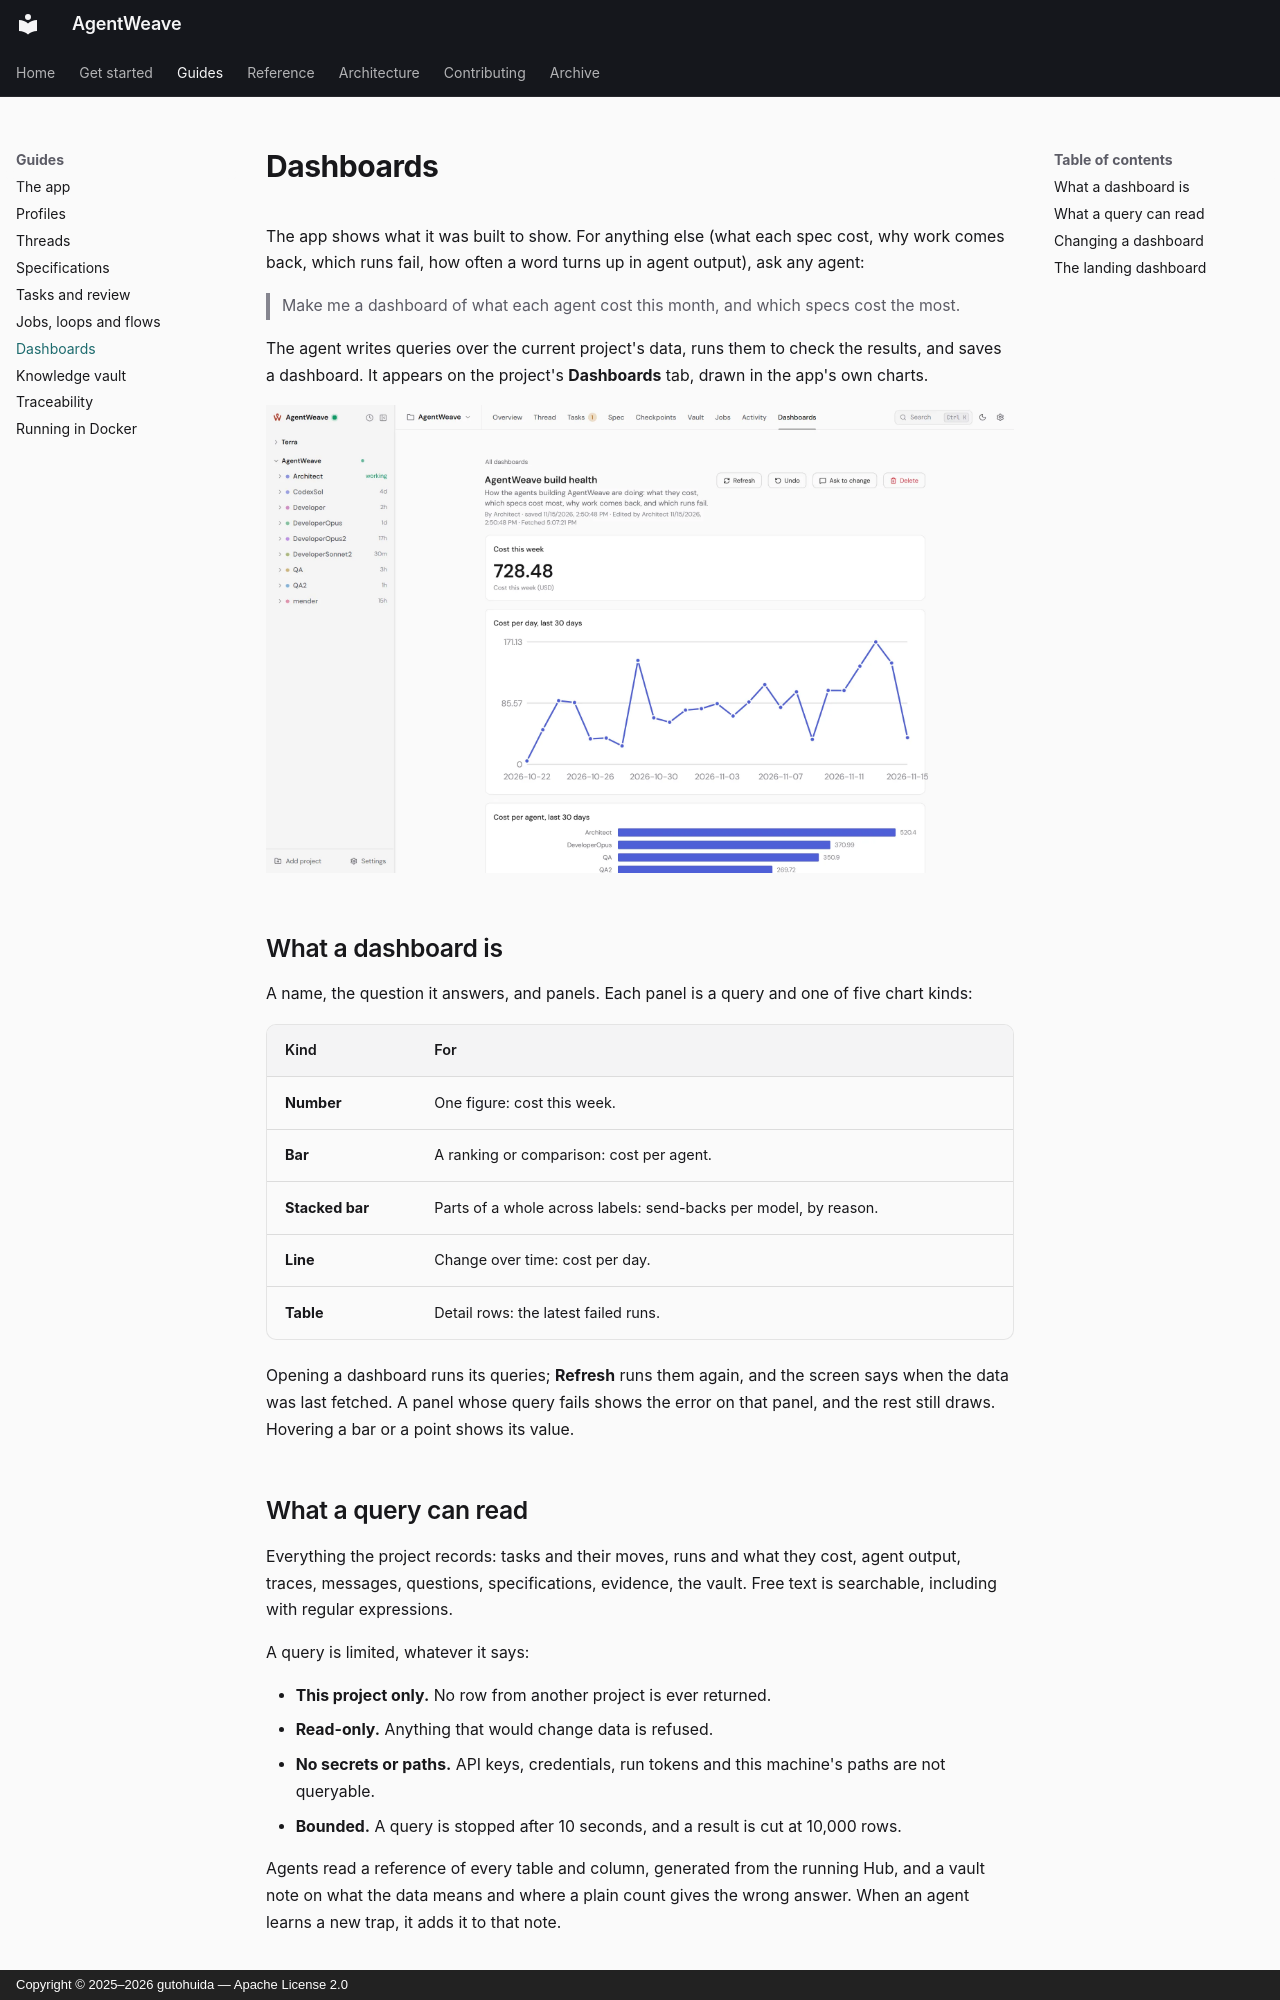

repository: gutohuida/AgentWeave · page: guides/dashboards/index.html · generator: mkdocs · copyright: Copyright © 2025–2026 gutohuida — Apache License 2.0

---
description: Ask any agent a question about your project's data and get a dashboard that stays, and change it by asking.
---

# Dashboards

The app shows what it was built to show. For anything else (what each spec cost, why work comes
back, which runs fail, how often a word turns up in agent output), ask any agent:

> Make me a dashboard of what each agent cost this month, and which specs cost the most.

The agent writes queries over the current project's data, runs them to check the results, and
saves a dashboard. It appears on the project's **Dashboards** tab, drawn in the app's own charts.

![A dashboard an agent built: cost this week, cost per day and cost per agent](../assets/screenshots/dashboard-light.webp#only-light)
![A dashboard an agent built: cost this week, cost per day and cost per agent](../assets/screenshots/dashboard-dark.webp#only-dark)

## What a dashboard is

A name, the question it answers, and panels. Each panel is a query and one of five chart kinds:

| Kind | For |
|---|---|
| **Number** | One figure: cost this week. |
| **Bar** | A ranking or comparison: cost per agent. |
| **Stacked bar** | Parts of a whole across labels: send-backs per model, by reason. |
| **Line** | Change over time: cost per day. |
| **Table** | Detail rows: the latest failed runs. |

Opening a dashboard runs its queries; **Refresh** runs them again, and the screen says when the
data was last fetched. A panel whose query fails shows the error on that panel, and the rest still
draws. Hovering a bar or a point shows its value.

## What a query can read

Everything the project records: tasks and their moves, runs and what they cost, agent output,
traces, messages, questions, specifications, evidence, the vault. Free text is searchable,
including with regular expressions.

A query is limited, whatever it says:

- **This project only.** No row from another project is ever returned.
- **Read-only.** Anything that would change data is refused.
- **No secrets or paths.** API keys, credentials, run tokens and this machine's paths are not
  queryable.
- **Bounded.** A query is stopped after 10 seconds, and a result is cut at 10,000 rows.

Agents read a reference of every table and column, generated from the running Hub, and a vault
note on what the data means and where a plain count gives the wrong answer. When an agent learns a
new trap, it adds it to that note.
